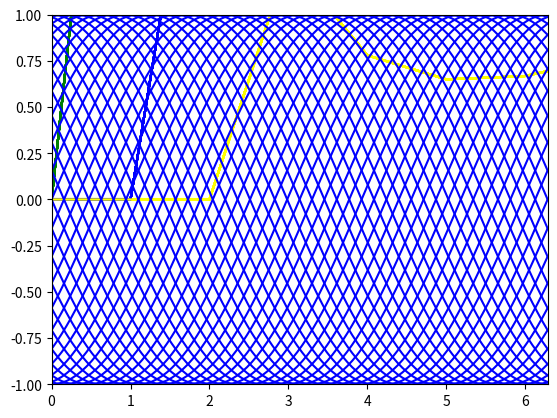

This chart was generated by the following Python code:
#!/usr/bin/env python3
# -*- coding: utf-8 -*-
"""
Created on Wed Oct 18 14:09:41 2023

@author: t21204574
"""

import numpy as np
import matplotlib.pyplot as plt

#%%
matrice = np.array([[0.6,0.35,0.5,1],[0.4,0,0,0],[0,0.65,0,0],[0,0,0.5,0]])

vector = np.array([10,0,0,0])

def temp (Mat,Vec):
    
    t = Mat
    v = Vec
    
    a0 = [v[0]]
    a1= [v[1]]
    a2= [v[2]]
    a3 =[v[3]]
    
    for i in range(30):
        
        vect = np.dot(t,v)
        print(vect)
        v = vect
        y = 10
        a0.append(v[0])
        a1.append(v[1])
        a2.append(v[2])
        a3.append(v[3])
        
     
        plt.plot(a0,'red')
        plt.plot(a1,'green')
        plt.plot(a2,'blue')
        plt.plot(a3,'yellow')
        
        
        plt.plot(y)
        plt.show()      
        
   

print(temp(matrice,vector))
#%%

import numpy as np
import matplotlib.pyplot as plt
import matplotlib.animation as animation
from matplotlib import rc

fig = plt.figure(1)
plt.axis([0,2*np.pi,-1,1])

N = 40                     

x = np.linspace(0,2*np.pi,100)  

liste_images = []           

for i in range(N):
    im = plt.plot(x,np.sin(x-i*(2*np.pi)/N),'b')
    liste_images.append(im)



anim = animation.ArtistAnimation(fig, liste_images, interval=150, repeat_delay=1000)



rc('animation', html='jshtml')
anim
